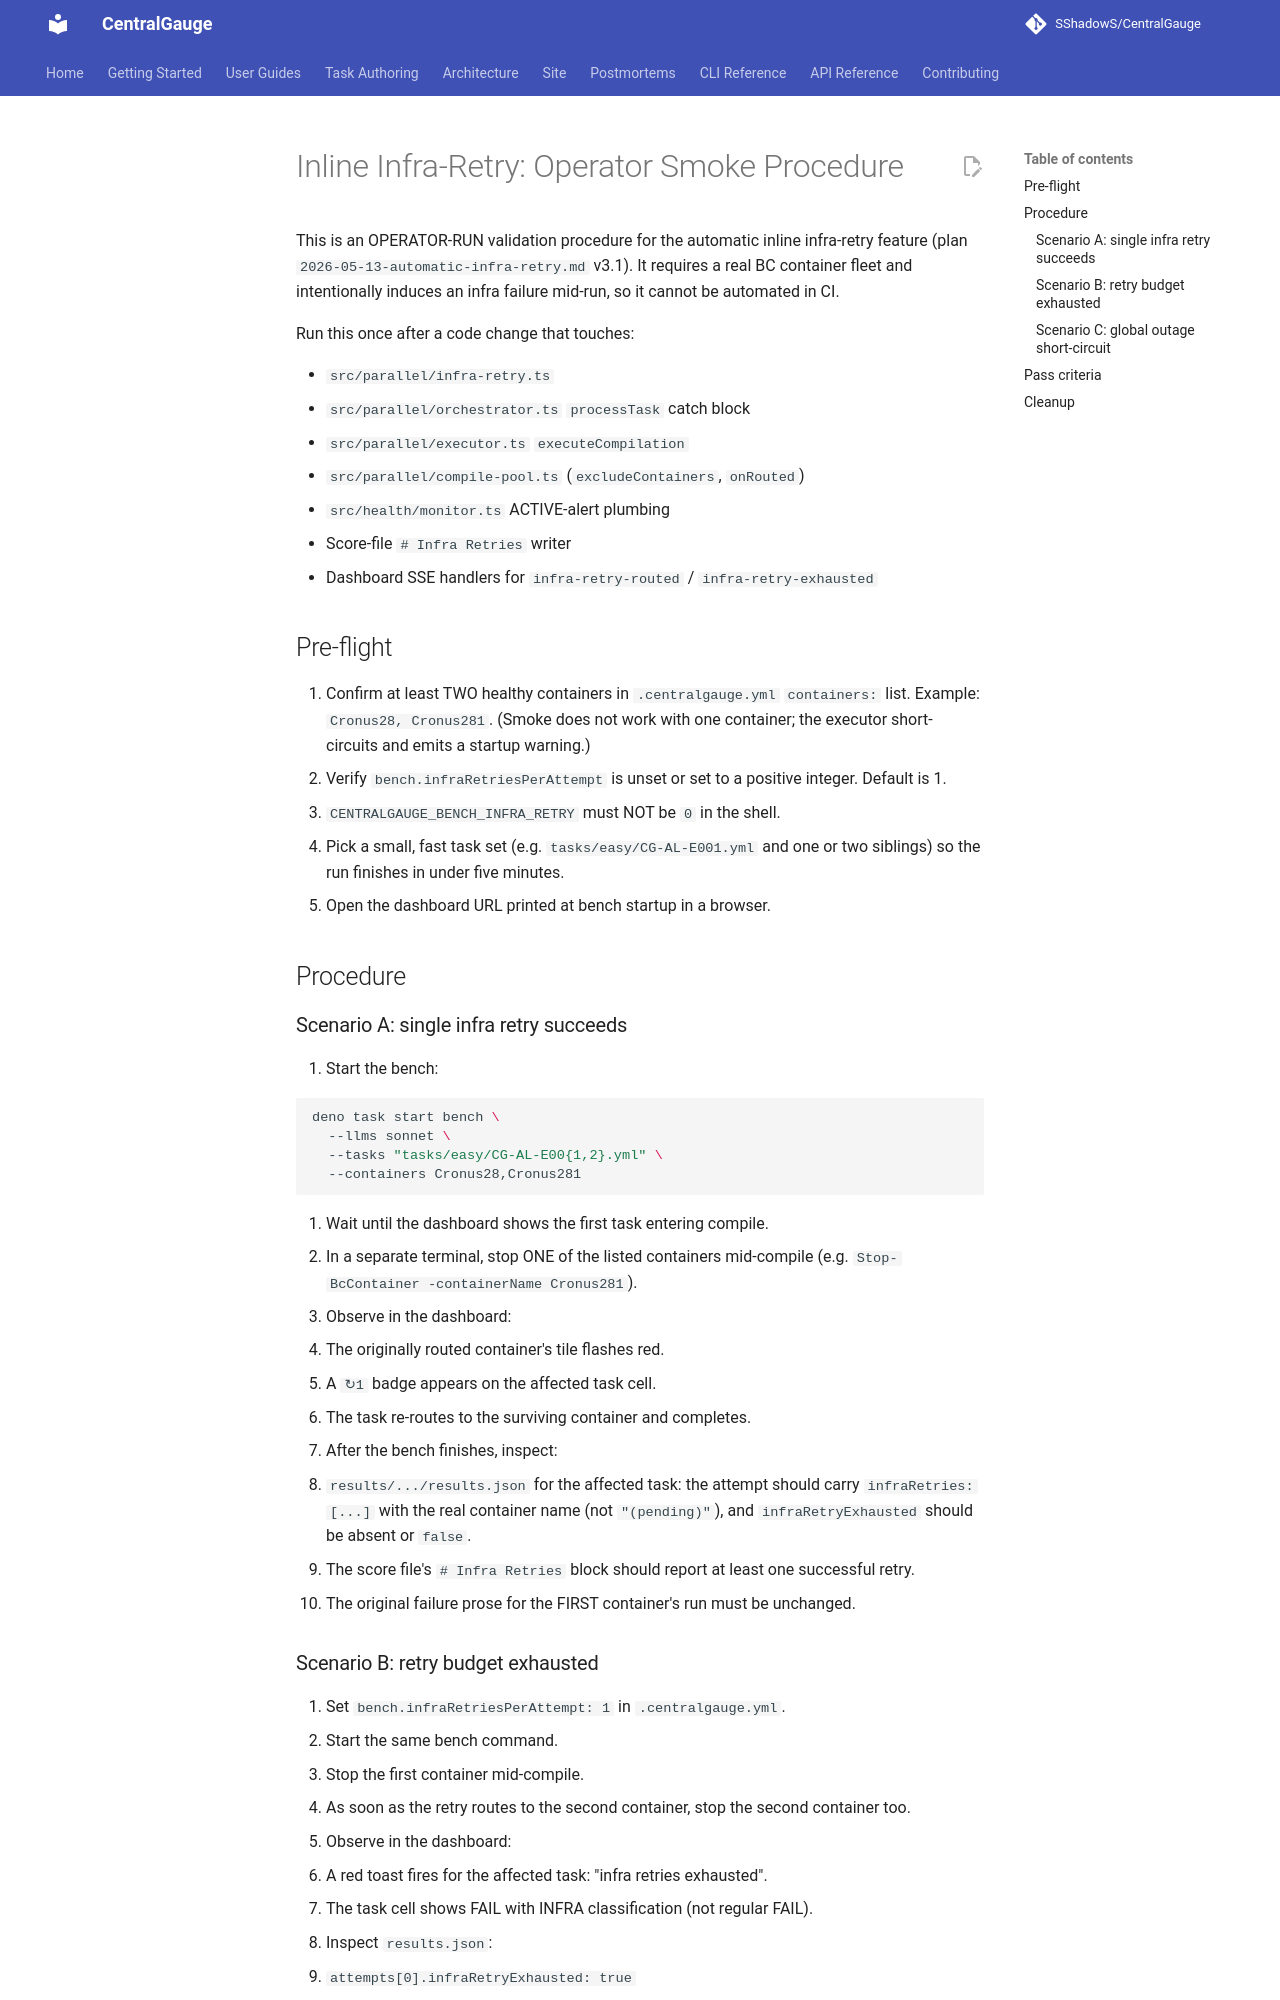

repository: SShadowS/CentralGauge · page: inline-infra-retry-smoke/index.html · generator: mkdocs

# Inline Infra-Retry: Operator Smoke Procedure

This is an OPERATOR-RUN validation procedure for the automatic inline
infra-retry feature (plan `2026-05-13-automatic-infra-retry.md` v3.1). It
requires a real BC container fleet and intentionally induces an infra failure
mid-run, so it cannot be automated in CI.

Run this once after a code change that touches:

- `src/parallel/infra-retry.ts`
- `src/parallel/orchestrator.ts` `processTask` catch block
- `src/parallel/executor.ts` `executeCompilation`
- `src/parallel/compile-pool.ts` (`excludeContainers`, `onRouted`)
- `src/health/monitor.ts` ACTIVE-alert plumbing
- Score-file `# Infra Retries` writer
- Dashboard SSE handlers for `infra-retry-routed` / `infra-retry-exhausted`

## Pre-flight

1. Confirm at least TWO healthy containers in `.centralgauge.yml`
   `containers:` list. Example: `Cronus28, Cronus281`. (Smoke does not work
   with one container; the executor short-circuits and emits a startup
   warning.)
2. Verify `bench.infraRetriesPerAttempt` is unset or set to a positive
   integer. Default is 1.
3. `CENTRALGAUGE_BENCH_INFRA_RETRY` must NOT be `0` in the shell.
4. Pick a small, fast task set (e.g. `tasks/easy/CG-AL-E001.yml` and one or
   two siblings) so the run finishes in under five minutes.
5. Open the dashboard URL printed at bench startup in a browser.

## Procedure

### Scenario A: single infra retry succeeds

1. Start the bench:

   ```bash
   deno task start bench \
     --llms sonnet \
     --tasks "tasks/easy/CG-AL-E00{1,2}.yml" \
     --containers Cronus28,Cronus281
   ```

2. Wait until the dashboard shows the first task entering compile.
3. In a separate terminal, stop ONE of the listed containers
   mid-compile (e.g. `Stop-BcContainer -containerName Cronus281`).
4. Observe in the dashboard:
   - The originally routed container's tile flashes red.
   - A `↻1` badge appears on the affected task cell.
   - The task re-routes to the surviving container and completes.
5. After the bench finishes, inspect:
   - `results/.../results.json` for the affected task: the attempt should
     carry `infraRetries: [...]` with the real container name (not
     `"(pending)"`), and `infraRetryExhausted` should be absent or `false`.
   - The score file's `# Infra Retries` block should report at least one
     successful retry.
   - The original failure prose for the FIRST container's run must be
     unchanged.
